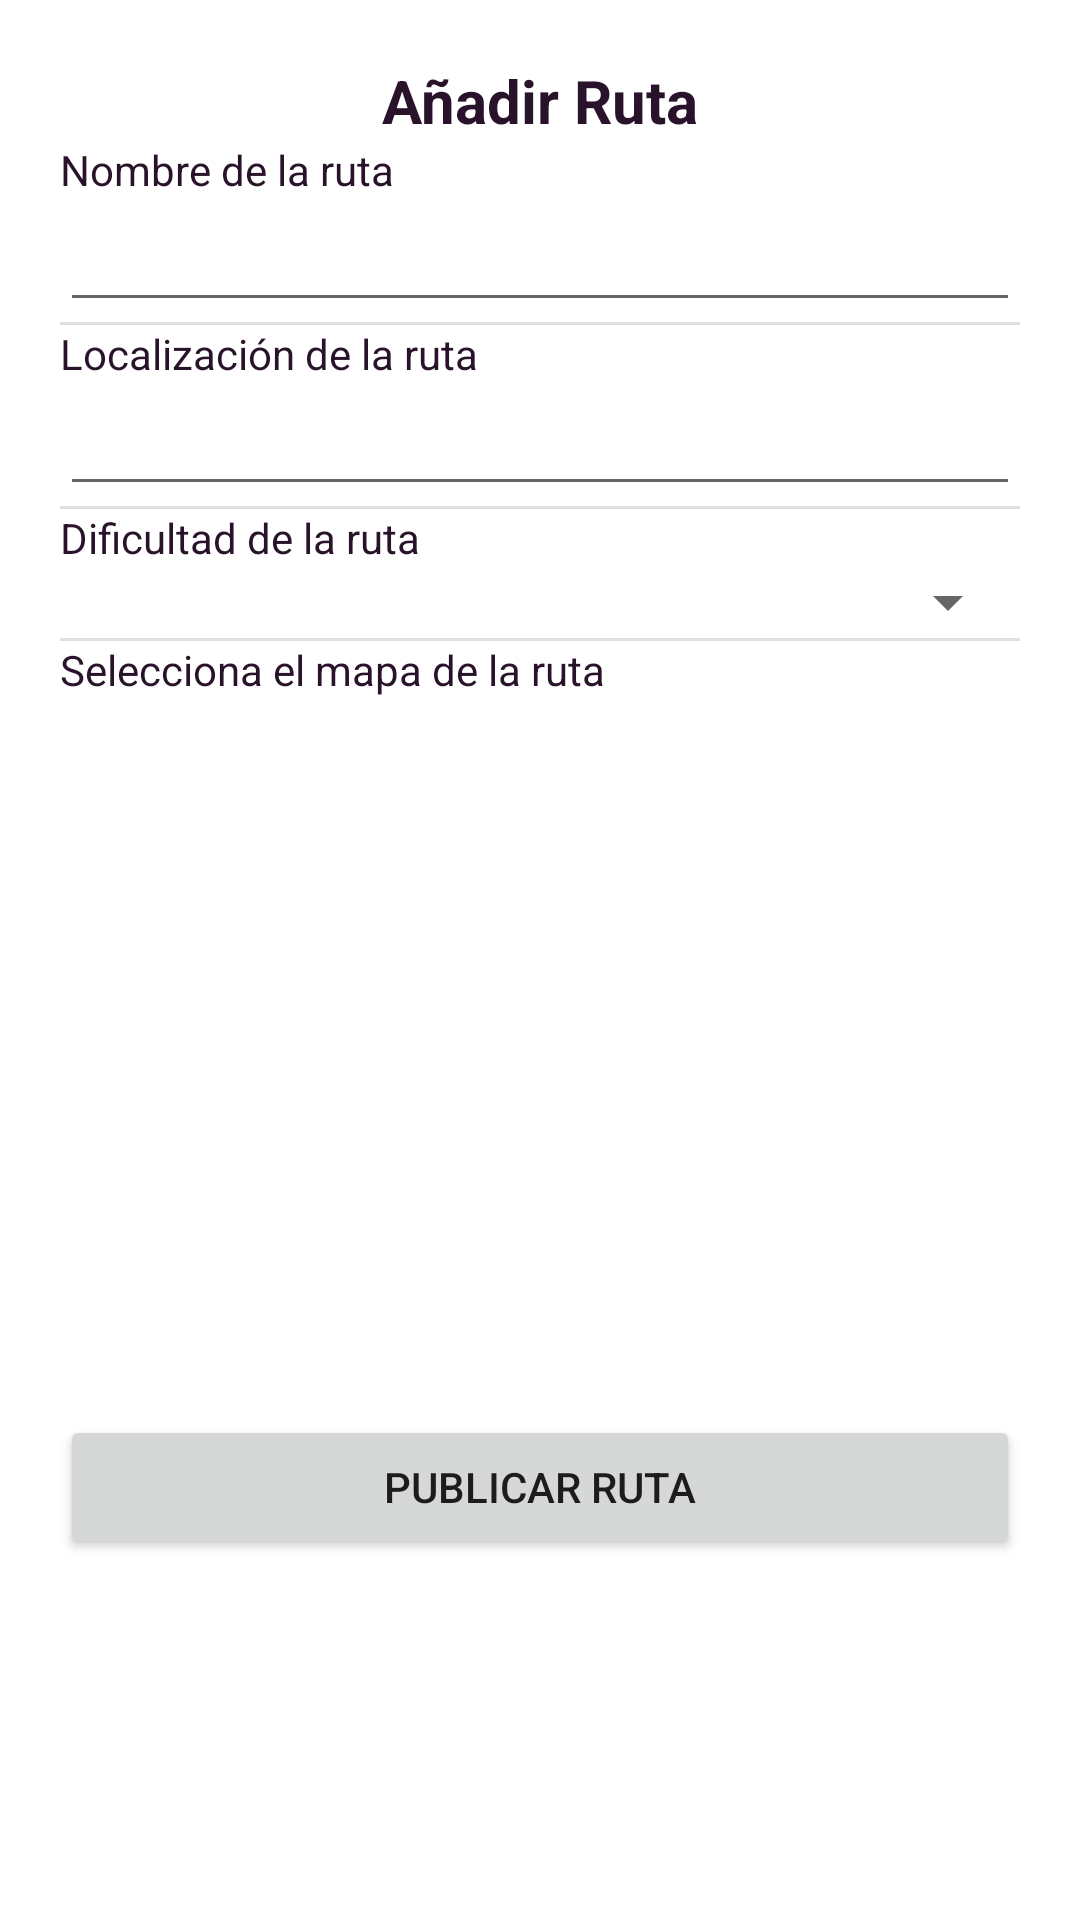

Write the Android layout XML for this screen, with the resource values it uses.
<!-- AndroidManifest.xml: application theme Theme.Patineando.NoActionBar -->
<!-- res/layout/fragment_gestionar_rutas.xml -->
<?xml version="1.0" encoding="utf-8"?>
<FrameLayout xmlns:android="http://schemas.android.com/apk/res/android"
    xmlns:app="http://schemas.android.com/apk/res-auto"
    xmlns:tools="http://schemas.android.com/tools"
    android:layout_width="match_parent"
    android:layout_height="match_parent"
    tools:context=".FragmentsND.FragmentGestionarRutas">

    <LinearLayout
        android:layout_width="match_parent"
        android:layout_height="match_parent"
        android:orientation="vertical"
        android:padding="20dp">

        <TextView
            android:id="@+id/textView"
            android:layout_width="match_parent"
            android:layout_height="wrap_content"
            android:gravity="center"
            android:text="@string/titulo_anadir_ruta"
            android:textColor="@color/principalPurpura"
            android:textSize="20sp"
            android:textStyle="bold" />

        <TextView
            android:id="@+id/lblNombreRuta"
            android:layout_width="match_parent"
            android:layout_height="wrap_content"
            android:text="@string/lbl_nombre_ruta_gr"
            android:textColor="@color/principalPurpura" />

        <EditText
            android:id="@+id/txtNombreRuta"
            android:layout_width="match_parent"
            android:layout_height="wrap_content"
            android:ems="10"
            android:inputType="textPersonName" />

        <View
            android:id="@+id/divider26"
            android:layout_width="match_parent"
            android:layout_height="1dp"
            android:background="?android:attr/listDivider" />

        <TextView
            android:id="@+id/lblLocalizacionRuta"
            android:layout_width="match_parent"
            android:layout_height="wrap_content"
            android:text="@string/lbl_localizacion_ruta_gr"
            android:textColor="@color/principalPurpura" />

        <EditText
            android:id="@+id/txtLocalizacionRuta"
            android:layout_width="match_parent"
            android:layout_height="wrap_content"
            android:ems="10"
            android:inputType="textPersonName" />

        <View
            android:id="@+id/divider27"
            android:layout_width="match_parent"
            android:layout_height="1dp"
            android:background="?android:attr/listDivider" />

        <TextView
            android:id="@+id/lblDificultadRuta"
            android:layout_width="match_parent"
            android:layout_height="wrap_content"
            android:text="@string/lbl_dificultad_ruta_gr"
            android:textColor="@color/principalPurpura" />

        <Spinner
            android:id="@+id/sprDificultadRuta"
            android:layout_width="match_parent"
            android:layout_height="wrap_content" />

        <View
            android:id="@+id/divider28"
            android:layout_width="match_parent"
            android:layout_height="1dp"
            android:background="?android:attr/listDivider" />

        <TextView
            android:id="@+id/lblImagenRuta"
            android:layout_width="match_parent"
            android:layout_height="wrap_content"
            android:text="@string/lbl_imagen_ruta_gr"
            android:textColor="@color/principalPurpura" />

        <ImageView
            android:id="@+id/imvMapaRuta"
            android:layout_width="match_parent"
            android:layout_height="239dp"
            tools:src="@tools:sample/avatars" />

        <Button
            android:id="@+id/btnPublicarRuta"
            android:layout_width="match_parent"
            android:layout_height="wrap_content"
            android:text="@string/btn_publicar_ruta_gr" />


    </LinearLayout>
</FrameLayout>
<!-- resources referenced by this layout -->
<resources>
  <color name="principalPurpura">#29132A</color>
  <string name="btn_publicar_ruta_gr">Publicar Ruta</string>
  <string name="lbl_dificultad_ruta_gr">Dificultad de la ruta</string>
  <string name="lbl_imagen_ruta_gr">Selecciona el mapa de la ruta</string>
  <string name="lbl_localizacion_ruta_gr">Localización de la ruta</string>
  <string name="lbl_nombre_ruta_gr">Nombre de la ruta</string>
  <string name="titulo_anadir_ruta">Añadir Ruta</string>
  <style name="Theme.Patineando.NoActionBar">
          <item name="windowActionBar">false</item>
          <item name="windowNoTitle">true</item>
      </style>
</resources>
